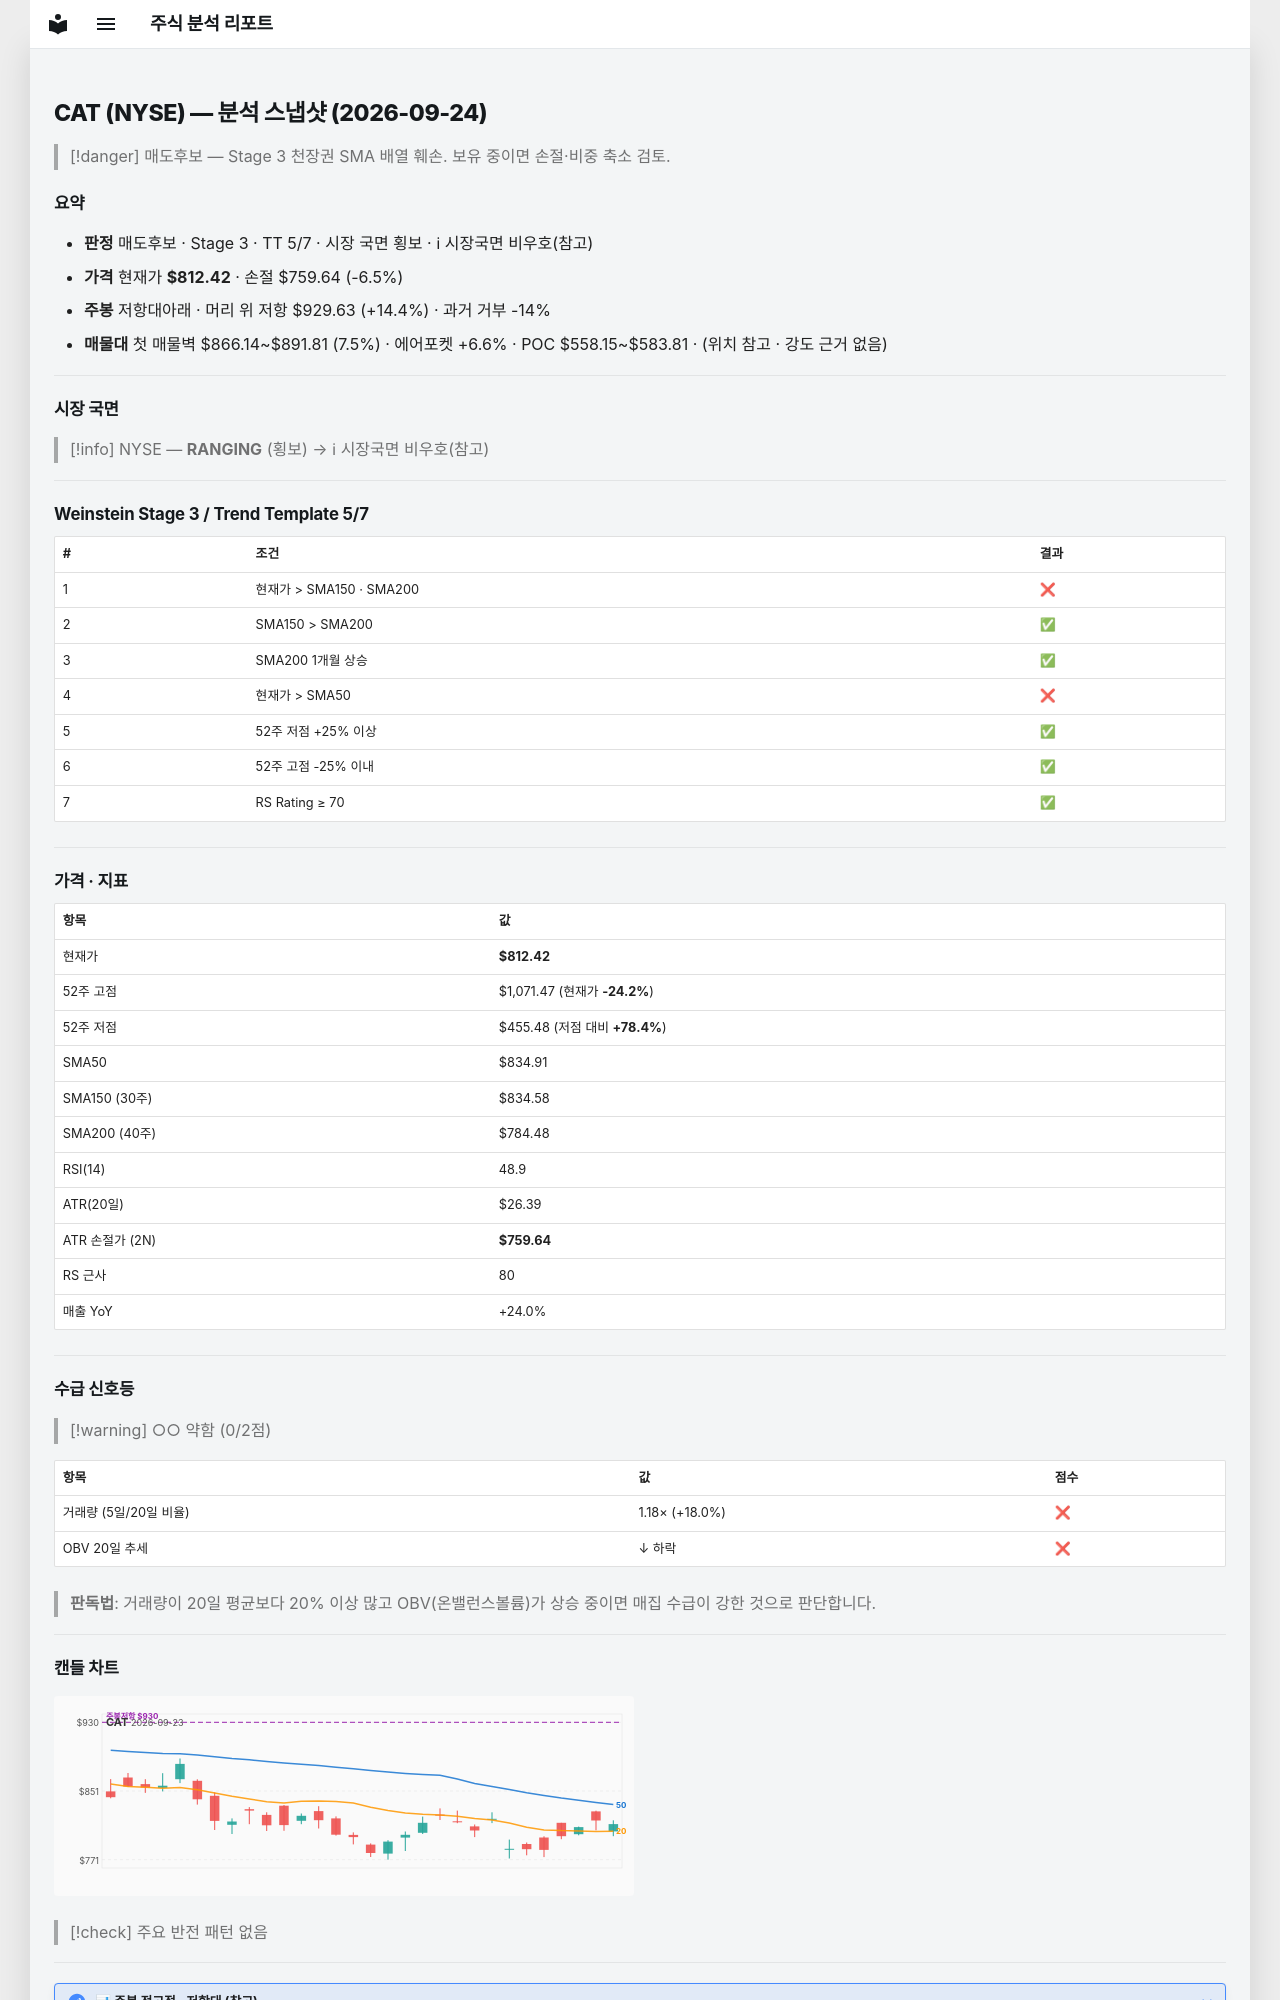

repository: soloandco/stock-reports · page: snapshots/CAT-2026-09-24/index.html · generator: mkdocs

---
type: analysis-snapshot
title: CAT 분석 스냅샷
ticker: CAT
market: NYSE
created: 2026-09-24
updated: 2026-09-24
bar-date: 2026-09-23
verdict: 매도후보
real-rr: 2.22
sma50-gap-pct: -2.7
weekly-position: 저항대아래
weekly-overhead-price: 929.63
weekly-overhead-pct: 14.4
stage: 3
trend-template-score: 5
tt-max: 7
price: 812.4199829101562
stop-price: 759.6418601955412
market-regime: RANGING
supply-demand-score: 0/2
supply-demand-label: 약함
status: tracking
tags:
  - stock-agent
  - watchlist
  - CAT
  - analysis
related:
  - "[[analysis-template]]"
---

# CAT (NYSE) — 분석 스냅샷 (2026-09-24)

> [!danger] 매도후보 — Stage 3 천장권
> SMA 배열 훼손. 보유 중이면 손절·비중 축소 검토.

## 요약

- **판정** 매도후보 · Stage 3 · TT 5/7 · 시장 국면 횡보 · ℹ 시장국면 비우호(참고)
- **가격** 현재가 **$812.42** · 손절 $759.64 (-6.5%)
- **주봉** 저항대아래 · 머리 위 저항 $929.63 (+14.4%) · 과거 거부 -14%
- **매물대** 첫 매물벽 $866.14~$891.81 (7.5%) · 에어포켓 +6.6% · POC $558.15~$583.81 · (위치 참고 · 강도 근거 없음)

---

## 시장 국면

> [!info] NYSE — **RANGING** (횡보) → ℹ 시장국면 비우호(참고)

---

## Weinstein Stage 3 / Trend Template 5/7

| # | 조건 | 결과 |
|---|------|------|
| 1 | 현재가 > SMA150 · SMA200 | ❌ |
| 2 | SMA150 > SMA200 | ✅ |
| 3 | SMA200 1개월 상승 | ✅ |
| 4 | 현재가 > SMA50 | ❌ |
| 5 | 52주 저점 +25% 이상 | ✅ |
| 6 | 52주 고점 -25% 이내 | ✅ |
| 7 | RS Rating ≥ 70 | ✅ |

---

## 가격 · 지표

| 항목 | 값 |
|------|---|
| 현재가 | **$812.42** |
| 52주 고점 | $1,071.47 (현재가 **-24.2%**) |
| 52주 저점 | $455.48 (저점 대비 **+78.4%**) |
| SMA50 | $834.91 |
| SMA150 (30주) | $834.58 |
| SMA200 (40주) | $784.48 |
| RSI(14) | 48.9 |
| ATR(20일) | $26.39 |
| ATR 손절가 (2N) | **$759.64** |
| RS 근사 | 80 |
| 매출 YoY | +24.0% |

---
## 수급 신호등

> [!warning] ○○ 약함 (0/2점)

| 항목 | 값 | 점수 |
|------|------|------|
| 거래량 (5일/20일 비율) | 1.18× (+18.0%) | ❌ |
| OBV 20일 추세 | ↓ 하락 | ❌ |

> **판독법**: 거래량이 20일 평균보다 20% 이상 많고 OBV(온밸런스볼륨)가 상승 중이면 매집 수급이 강한 것으로 판단합니다.

---
